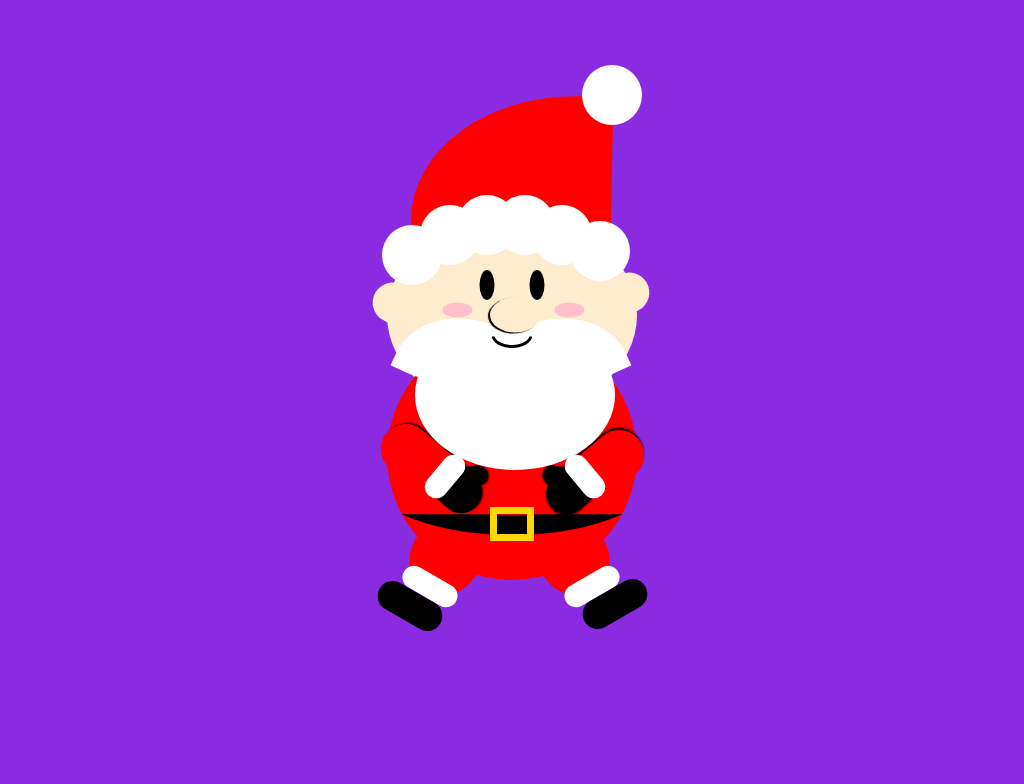

Write a web page that renders exactly this picture using CSS.

<!-- file: santa-claus.html -->
<!doctype html>
<html lang="en">
<head>
  <meta charset="utf-8">
  <meta name="viewport" content="width=device-width, initial-scale=1">
  <title>Santa-Claus</title>
  <link rel="stylesheet" href="santa-claus.css">
</head>
<body>
<div class="face">
<div class="nose"></div>
<div class="eye1"></div>
<div class="eye2"></div>
<div class="body"></div>
<div class="blush1"></div>
<div class="blush2"></div>
<div class="hat"></div>
<div class="mouth"></div>
<div class="hand1"></div>
<div class="hand2"></div>
<div class="feet1"></div>
<div class="feet2"></div>
<div class="dot1"></div>
<div class="dot2"></div>
<div class="dot3"></div>
<div class="dot4"></div>
<div class="dot5"></div>
<div class="dot6"></div>
<div class="dot7"></div>
<div class="mustache"></div>
<div class="mustache"></div>
<div class="beard"></div>
<div class="glove1"></div>
<div class="glove2"></div>
<div class="finger1"></div>
<div class="finger2"></div>
<div class="cover1"></div>
<div class="cover2"></div>
<div class="cover3"></div>
<div class="cover4"></div>
<div class="shoe1"></div>
<div class="shoe2"></div>
<div class="ear1"></div>
<div class="ear2"></div>
<div class="middle_part"></div>
<div class="b1"></div>
<div class="b2"></div>
</div>
</body>
</html>


/* file: santa-claus.css */
/* Antonia Symeonidou · https://codepen.io/antoniasymeonidou/pen/ExvEqbK
   Collection: https://github.com/pagespeed-pro/css-art.com/tree/1ce83a9cee23fec9a7b1d665c8b40f9d464c97ee/artwork/santa-claus */
body {
  height: 100vh;
  overflow: hidden;
  position: relative;
  background-color: blueviolet;
  text-align: center;
}

div {
  position: absolute;
  left: 50%;
  top: 50%;
  transform:translate(-50%,-50%);
}

.face {
  width: 250px;
  height: 200px;
  background: blanchedalmond;
  top: 40%;
  border-radius: 50%;
}

.eye1 {
  width: 15px;
  height: 30px;
  background: black;
  top: 35%;
  left: 40%;
  border-radius: 50%;
}

.eye2 {
  width: 15px;
  height: 30px;
  background: black;
  top: 35%;
  left: 60%;
  border-radius: 50%;
}

.blush1 {
  width: 15px;
  height: 30px;
  background: pink;
  top: 40%;
  left: 70%;
  border-radius: 50%;
  transform: rotate(90deg);
}

.blush2 {
  width: 15px;
  height: 30px;
  background: pink;
  top: 40%;
  left: 25%;
  border-radius: 50%;
  transform: rotate(90deg);
}

.nose {
  width: 50px;
  height: 35px;
  background: blanchedalmond;
  top: 50%;
  left: 51%;
  box-shadow: -2px 1px 1px black;
  border-radius: 50%;
  z-index: 2;
}

.teeth1 {
  width: 30px;
  height: 30px;
  background: white;
  top: 125%;
  left: 30%;
  z-index: -1;
  border-radius: 5px;
}

.teeth2 {
  width: 30px;
  height: 30px;
  background: white;
  top: 125%;
  left: 70%;
  z-index: -1;
  border-radius: 5px;
}

.body {
  width: 250px;
  height: 250px;
  background: red;
  top: 120%;
  border-radius: 50%;
  z-index: -1;
}

.hand1 {
  width: 50px;
  height: 100px;
  background: red;
  top: 100%;
  left: 5%;
  transform: rotate(-50deg);
  border-radius: 50px;
  z-index: -1;
  box-shadow: 2px 1px 2px black;
}

.hand2 {
  width: 50px;
  height: 100px;
  background: red;
  top: 103%;
  left: 75%;
  transform: rotate(50deg);
  border-radius: 50px;
  z-index: -1;
  box-shadow: -2px -1px 2px black;
}

.feet1 {
  width: 70px;
  height: 80px;
  background: red;
  top: 150%;
  transform: rotate(30deg);
  left: 10%;
  border-radius: 50px;
  z-index: -1;
}

.feet2 {
  width: 70px;
  height: 80px;
  background: red;
  top: 150%;
  transform: rotate(-30deg);
  left: 60%;
  border-radius: 50px;
  z-index: -1;
}

.dot1 {
  width: 60px;
  height: 60px;
  background: white;
  top: 20%;
  left: 10%;
  border-radius: 50%;
  z-index: 1;
}

.dot2 {
  width: 60px;
  height: 60px;
  background: white;
  top: 10%;
  left: 25%;
  border-radius: 50%;
  z-index: 1;
}

.dot3 {
  width: 60px;
  height: 60px;
  background: white;
  top: 5%;
  left: 40%;
  border-radius: 50%;
  z-index: 1;
}

.dot4 {
  width: 60px;
  height: 60px;
  background: white;
  top: 5%;
  left: 55%;
  border-radius: 50%;
  z-index: 1;
}

.dot5 {
  width: 60px;
  height: 60px;
  background: white;
  top:10%;
  left: 70%;
  border-radius: 50%;
  z-index: 1;
}

.dot6 {
  width: 60px;
  height: 60px;
  background: white;
  top: 18%;
  left: 85%;
  border-radius: 50%;
  z-index: 1;
}

.hat {
  width: 200px;
  height: 150px;
  background: red;
  border-radius: 100% 20% 0 0;
  top: -120px;
  left:125px;
  transform: translate(-50%, 0) rotate(1deg);
  z-index:-1;
}

.dot7 {
  width: 60px;
  height: 60px;
  background: white;
  top: -60%;
  left: 90%;
  border-radius: 50%;
  z-index: 1;
}

.mustache {
  width: 100px;
  height: 80px;
  background: white;
  border-radius: 100% 20% 100% 0;
  top: 120px;
  left: 51%;
  transform-origin: top right;
  transform: translate(-100%, 0) rotate(25deg);
}

.mustache + .mustache {
  left: 120px;
  border-radius: 20% 100% 0 100%;
  transform-origin: top left;
  transform: rotate(-25deg);
}

.beard {
  width: 200px;
  height: 150px;
  background: white;
  border-radius: 50%;
  top: 180px;
  left: 51%;
}

.mouth {
  width: 35px;
  height: 20px;
  border: 3px solid black;
  border-radius: 50%;
  top: 120px;
  left: 125px;
  z-index: 1;
  clip-path: polygon(0% 55%, 100% 55%, 100% 100%, 0% 100%);
}

.glove1 {
  width: 40px;
  height: 50px;
  background: black;
  top: 125%;
  left: 20%;
  transform: rotate(-50deg);
  border-radius: 50px;
  z-index: -1;
  box-shadow: 2px 1px 2px black;
}

.glove2 {
  width: 40px;
  height: 50px;
  background: black;
  top: 125%;
  left: 65%;
  transform: rotate(50deg);
  border-radius: 50px;
  z-index: -1;
  box-shadow: 2px 1px 2px black;
}

.finger1 {
  width: 40px;
  height: 20px;
  background: black;
  top: 126%;
  left: 24%;
  transform: rotate(-10deg);
  border-radius: 50px;
  z-index: -1;
  box-shadow: 2px 1px 2px black;
}

.finger2 {
  width: 40px;
  height: 20px;
  background: black;
  top: 126%;
  left: 62%;
  transform: rotate(10deg);
  border-radius: 50px;
  z-index: -1;
  box-shadow: 2px 1px 2px black;
}

.cover1 {
  width: 50px;
  height: 23px;
  background: white;
  top: 125%;
  left: 13%;
  transform: rotate(-50deg);
  border-radius: 50px;
  z-index: -1;
}

.cover2 {
  width: 50px;
  height: 23px;
  background: white;
  top: 125%;
  left: 69%;
  transform: rotate(50deg);
  border-radius: 50px;
  z-index: -1;
}

.cover3 {
  width: 60px;
  height: 23px;
  background: white;
  top: 180%;
  left: 5%;
  transform: rotate(30deg);
  border-radius: 50px;
  z-index: -1;
}

.cover4 {
  width: 60px;
  height: 23px;
  background: white;
  top: 180%;
  left: 70%;
  transform: rotate(-30deg);
  border-radius: 50px;
  z-index: -1;
}

.shoe1 {
  width: 70px;
  height: 30px;
  background: black;
  top: 188%;
  left: -5%;
  transform: rotate(30deg);
  border-radius: 50px;
  z-index: -1;
}

.shoe2 {
  width: 70px;
  height: 30px;
  background: black;
  top: 187%;
  left: 77%;
  transform: rotate(-30deg);
  border-radius: 50px;
  z-index: -1;
}

.ear1 {
  width: 50px;
  height: 40px;
  background: blanchedalmond;
  top: 30%;
  left: 85%;
  transform: rotate(-30deg);
  border-radius: 50px;;
  z-index: -1;
}

.ear2 {
  width: 50px;
  height: 40px;
  background: blanchedalmond;
  top: 35%;
  left: -6%;
  transform: rotate(30deg);
  border-radius: 50px;;
  z-index: -1;
}

.b1 {
  width: 270px;
  height: 100px;
  border: 20px solid black;
  border-radius: 50%;
  top: 250px;
  left: 125px;
  z-index: 1;
  clip-path: polygon(0% 85%, 100% 85%, 100% 100%, 0% 100%);
}

.b2 {
  width: 30px;
  height: 20px;
  border: 7px solid gold;
  top: 309px;
  left: 125px;
  z-index: 1;
}
